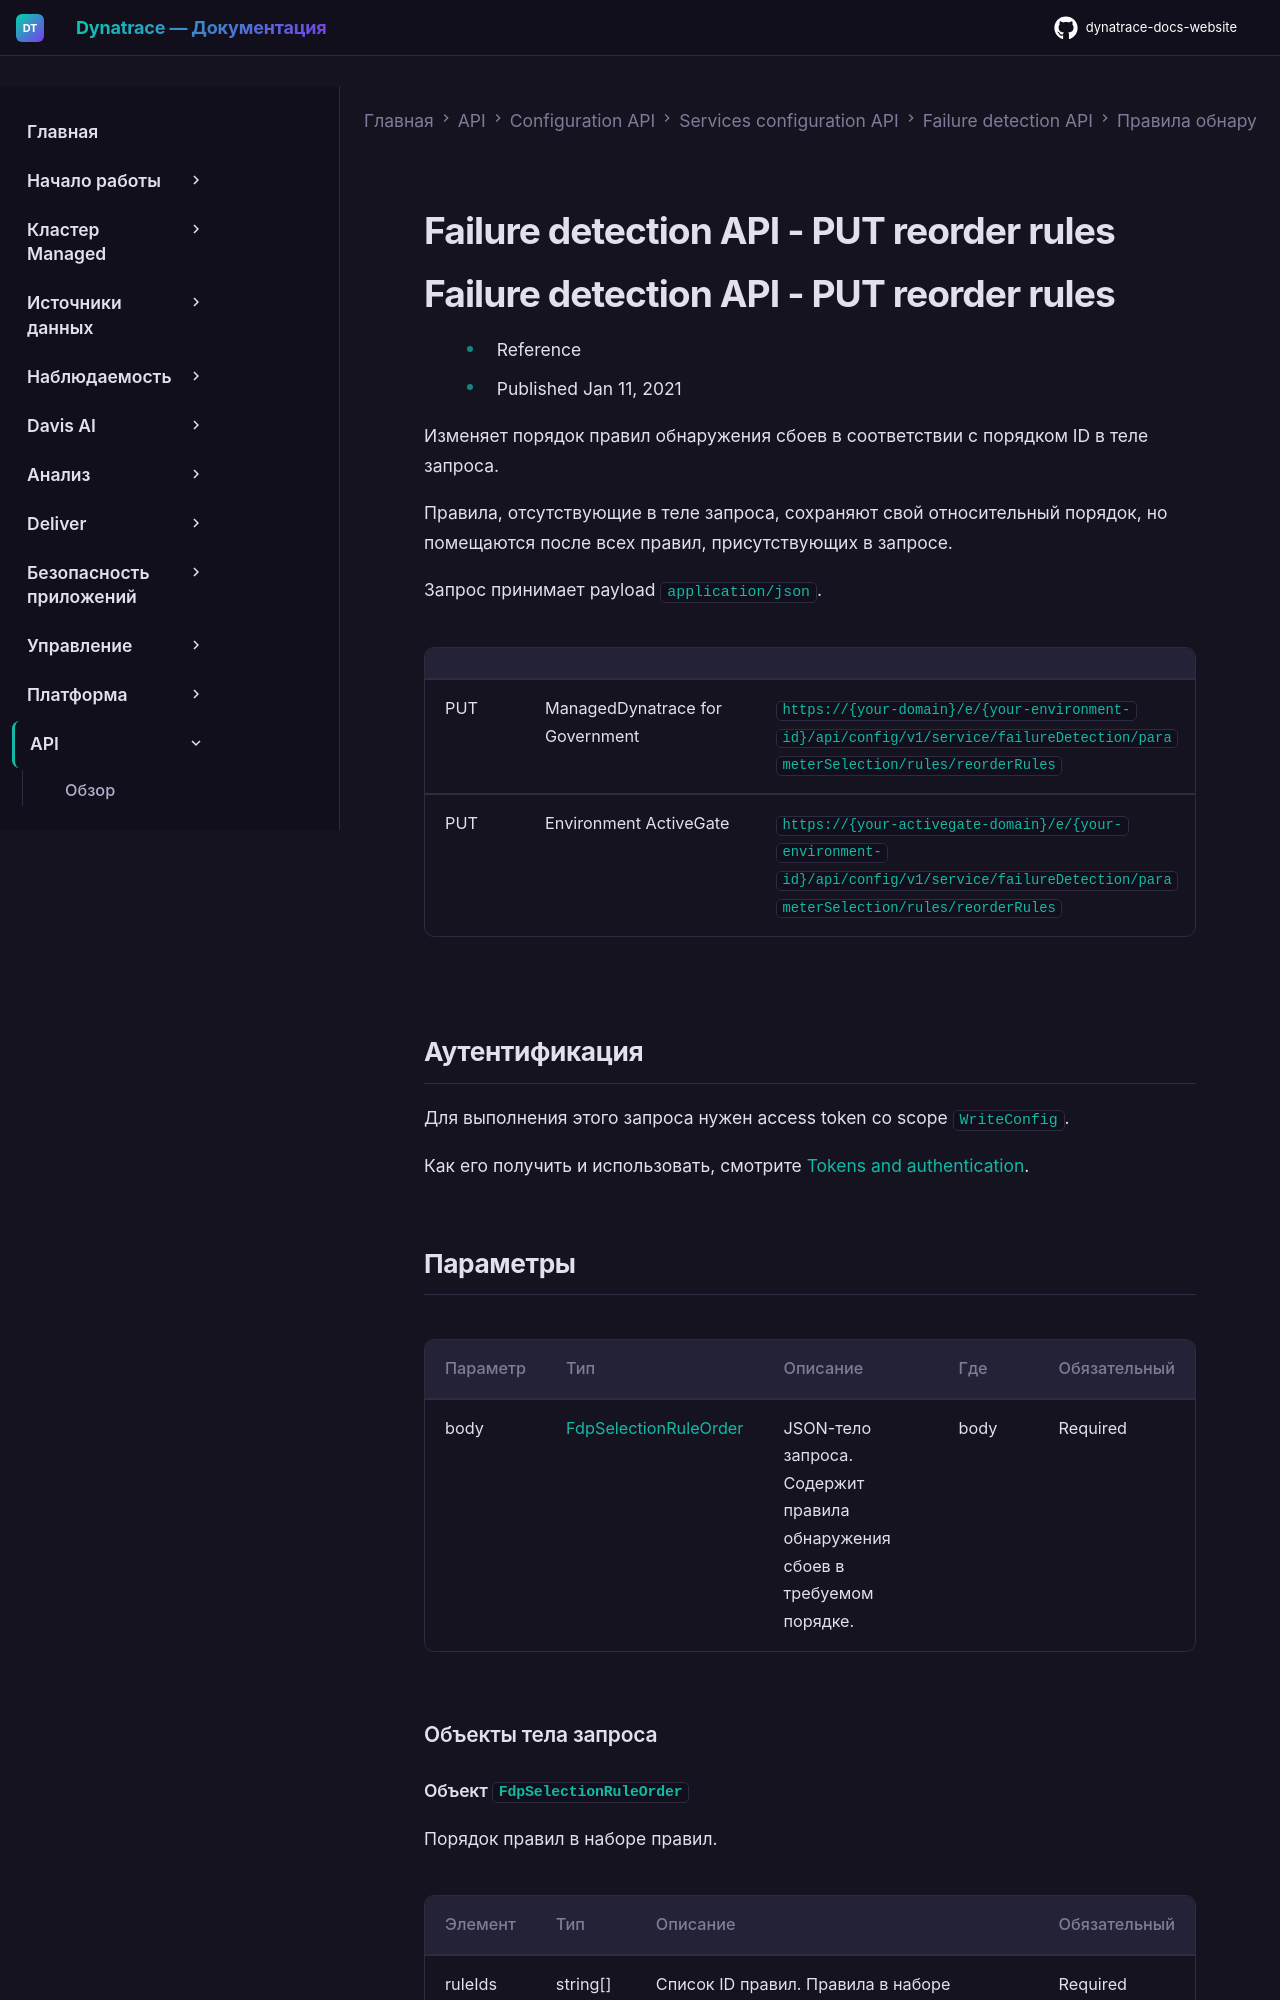

repository: Yerkebulan-Ardabayev/dynatrace-docs-website · page: managed-ru/dynatrace-api/configuration-api/service-api/failure-detection/detection-rules/reorder-rules/index.html · generator: mkdocs

---
title: Failure detection API - PUT reorder rules
source: https://docs.dynatrace.com/managed/dynatrace-api/configuration-api/service-api/failure-detection/detection-rules/reorder-rules
scraped: 2026-05-12T11:16:23.589247
---

# Failure detection API - PUT reorder rules

# Failure detection API - PUT reorder rules

* Reference
* Published Jan 11, 2021

Изменяет порядок правил обнаружения сбоев в соответствии с порядком ID в теле запроса.

Правила, отсутствующие в теле запроса, сохраняют свой относительный порядок, но помещаются после всех правил, присутствующих в запросе.

Запрос принимает payload `application/json`.

|  |  |  |
| --- | --- | --- |
| PUT | ManagedDynatrace for Government | `https://{your-domain}/e/{your-environment-id}/api/config/v1/service/failureDetection/parameterSelection/rules/reorderRules` |
| PUT | Environment ActiveGate | `https://{your-activegate-domain}/e/{your-environment-id}/api/config/v1/service/failureDetection/parameterSelection/rules/reorderRules` |
